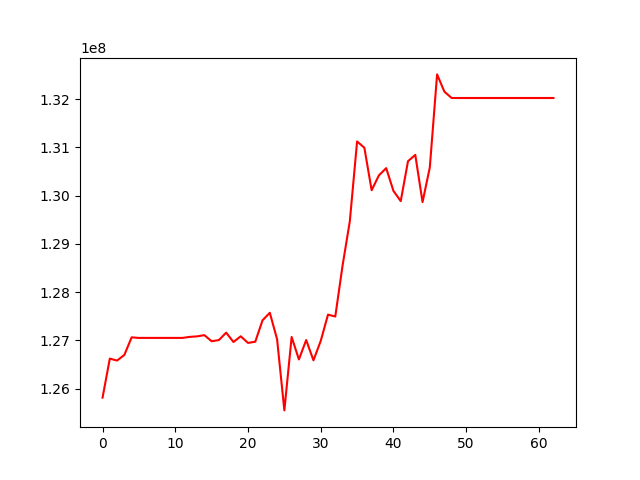

The file beside this chart, header and first rows:
, 0
0, 125810516
1, 126620012
2, 126579214
3, 126696437
4, 127060638
5, 127049000
6, 127049000
7, 127049000
8, 127049000
9, 127049000
10, 127049000
11, 127049000
12, 127070371
13, 127080961
14, 127106160
15, 126979808
16, 127004405
17, 127158623
18, 126963943
19, 127082628
20, 126945082
21, 126970492
22, 127414493
23, 127569784
24, 127020707
25, 125546323
26, 127068477
27, 126602528
28, 127004840
29, 126584310
30, 126986748
31, 127531505
32, 127492633
33, 128545988
34, 129467405
35, 131121450
36, 130991300
37, 130110243
38, 130418264
39, 130568403
40, 130096020
41, 129884820
42, 130711862
43, 130843291
44, 129864242
45, 130585046
46, 132511637
47, 132154577
48, 132022424
49, 132022424
50, 132022424
51, 132022424
52, 132022424
53, 132022424
54, 132022424
55, 132022424
56, 132022424
57, 132022424
58, 132022424
59, 132022424
... 3 more rows
